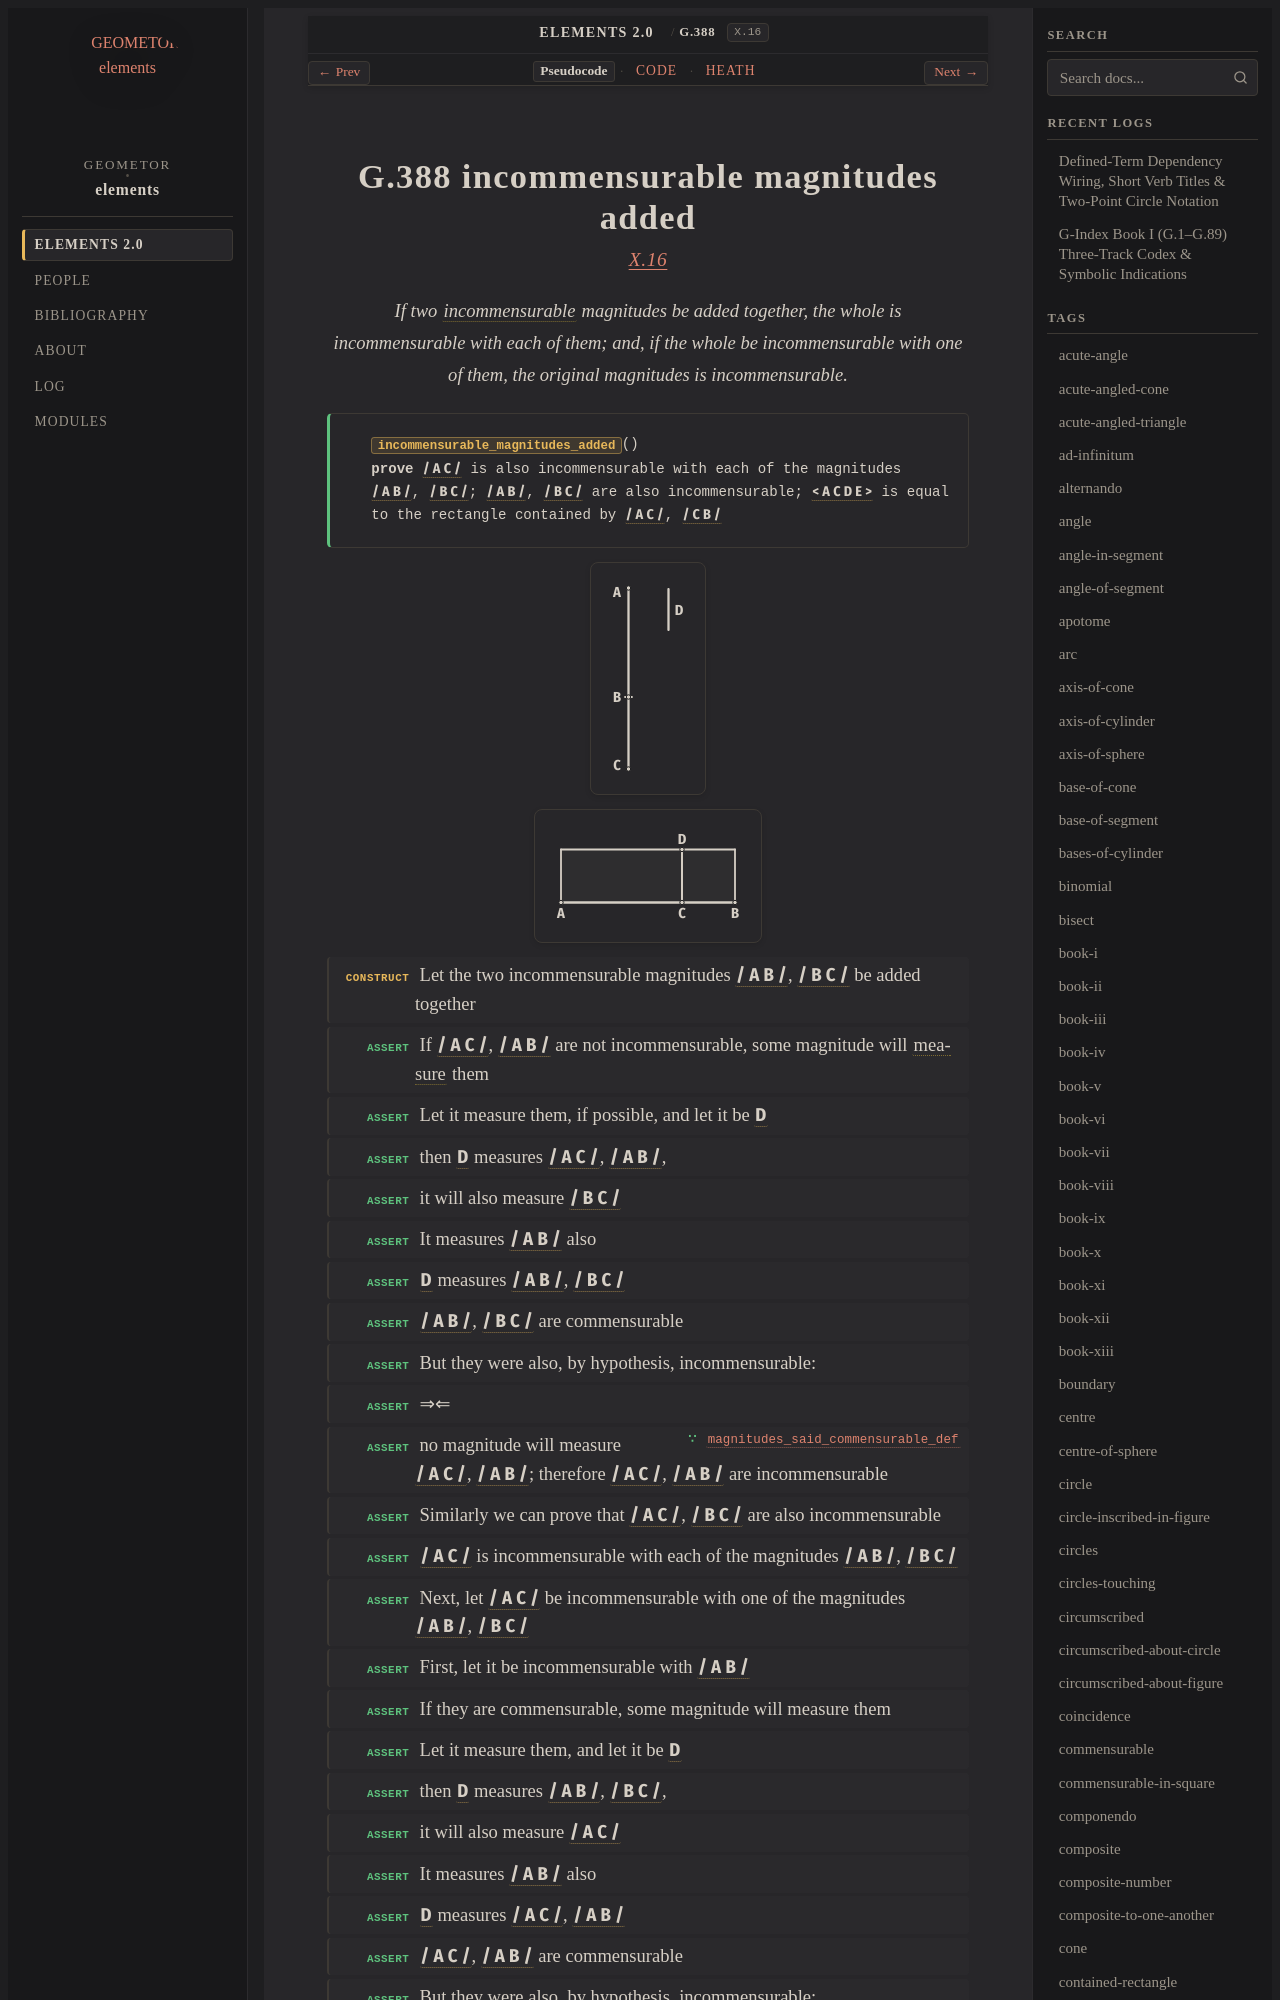

repository: geometor/elements · page: elements2/G.388/index.html · generator: sphinx

:order: 388
:number: 388
:canonical_id: G.388
:original_id: X.16
:title: G.388 incommensurable magnitudes added
:volume: III
:book: X
:type: prop
:subtype: theorem
:categories: theorem, proof, incommensurables, magnitudes
:category: theorem, proof, incommensurables, magnitudes
:tags: book-x, point, segment, quadrilateral, incommensurable, part-aliquot, straight-line, square, figure, contained-rectangle, equality, reductio-ad-absurdum, lemma
:dependencies: G.4, G.9, G.63, G.81, G.169, G.372
:excerpt: If two incommensurable magnitudes be added together, the whole is incommensurable with each of them; and, if the whole be incommensurable with one of them, the original magnitudes is incommensurable.

.. _G.388:
.. _X.16:
